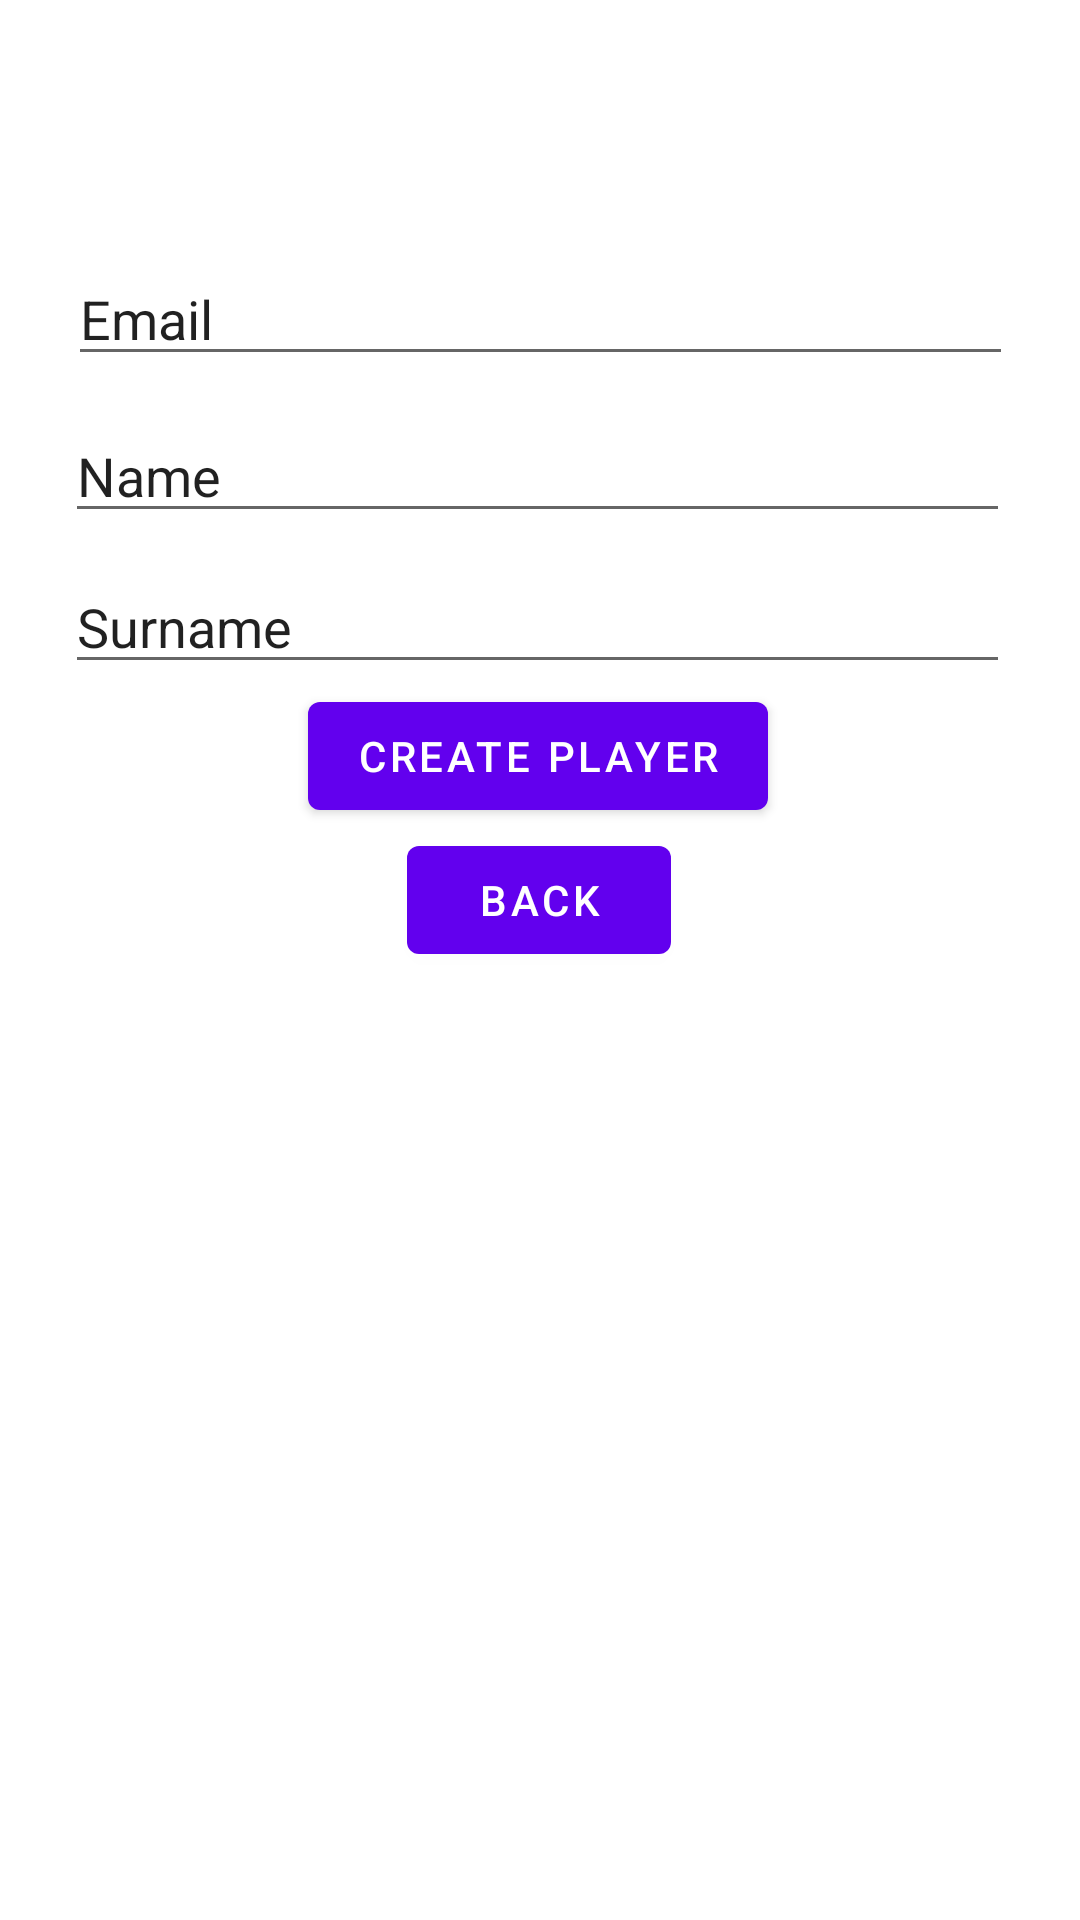

Produce the Android XML layout that renders to this screen, including the resource entries it uses.
<!-- AndroidManifest.xml: application theme Theme.RockPaperScissors -->
<!-- res/layout/create_player.xml -->
<?xml version="1.0" encoding="utf-8"?>
<androidx.constraintlayout.widget.ConstraintLayout xmlns:android="http://schemas.android.com/apk/res/android"
                                                   xmlns:tools="http://schemas.android.com/tools"
                                                   xmlns:app="http://schemas.android.com/apk/res-auto"
                                                   android:layout_width="match_parent"
                                                   android:layout_height="match_parent"
                                                   tools:context=".CreatePlayerFragment">

    <EditText
            android:layout_width="wrap_content"
            android:layout_height="wrap_content"
            android:inputType="textEmailAddress"
            android:text="Email"
            android:ems="15"
            android:id="@+id/createPlayerPlayerId"
            app:layout_constraintTop_toTopOf="parent"
            app:layout_constraintStart_toStartOf="parent" android:layout_marginTop="84dp"
            app:layout_constraintEnd_toEndOf="parent"/>

    <EditText
            android:layout_width="wrap_content"
            android:layout_height="wrap_content"
            android:inputType="text"
            android:text="Name"
            android:ems="15"
            android:id="@+id/createPlayerPlayerName"
            android:layout_marginTop="11dp"
            app:layout_constraintTop_toBottomOf="@+id/createPlayerPlayerId" android:layout_marginEnd="1dp"
            app:layout_constraintEnd_toEndOf="@+id/createPlayerPlayerId"/>
    <EditText
            android:layout_width="wrap_content"
            android:layout_height="wrap_content"
            android:inputType="text"
            android:text="Surname"
            android:ems="15"
            android:id="@+id/createPlayerPlayerSurname"
            app:layout_constraintStart_toStartOf="@+id/createPlayerPlayerName"
            android:layout_marginTop="9dp" app:layout_constraintTop_toBottomOf="@+id/createPlayerPlayerName"/>
    <Button
            android:id="@+id/button_create_player_create_player"
            android:layout_width="wrap_content"
            android:layout_height="wrap_content"
            android:text="@string/create_player"
            app:layout_constraintStart_toStartOf="@+id/createPlayerPlayerSurname"
            app:layout_constraintTop_toBottomOf="@+id/createPlayerPlayerSurname"
            app:layout_constraintEnd_toEndOf="@+id/createPlayerPlayerSurname"/>
    <Button
            android:id="@+id/button_create_player_back"
            android:layout_width="wrap_content"
            android:layout_height="wrap_content"
            android:text="@string/back"
            app:layout_constraintStart_toStartOf="@+id/button_create_player_create_player"
            android:layout_marginStart="33dp"
            app:layout_constraintTop_toBottomOf="@+id/button_create_player_create_player"/>

    <ProgressBar
            android:layout_width="wrap_content"
            android:layout_height="wrap_content"
            android:indeterminate="true"
            android:id="@+id/createPlayerProgressBar"
            android:visibility="invisible"
            app:layout_constraintTop_toTopOf="@+id/createPlayerPlayerSurname"
            app:layout_constraintStart_toStartOf="@+id/createPlayerPlayerSurname" android:layout_marginTop="7dp"
            app:layout_constraintEnd_toEndOf="@+id/createPlayerPlayerSurname"/>

</androidx.constraintlayout.widget.ConstraintLayout>
<!-- resources referenced by this layout -->
<resources>
  <string name="back">Back</string>
  <string name="create_player">Create Player</string>
  <style name="Theme.RockPaperScissors" parent="Theme.MaterialComponents.DayNight.DarkActionBar">
          
          <item name="colorPrimary">@color/purple_500</item>
          <item name="colorPrimaryVariant">@color/purple_700</item>
          <item name="colorOnPrimary">@color/white</item>
          
          <item name="colorSecondary">@color/teal_200</item>
          <item name="colorSecondaryVariant">@color/teal_700</item>
          <item name="colorOnSecondary">@color/black</item>
          
          <item name="android:statusBarColor" tools:targetApi="l">?attr/colorPrimaryVariant</item>
          
      </style>
  <!-- not gathered from this repository: default colours our renderer supplied (Android Studio template values) -->
  <color name="purple_500">#FF6200EE</color>
  <color name="purple_700">#FF3700B3</color>
  <color name="teal_200">#FF03DAC5</color>
  <color name="teal_700">#FF018786</color>
  <color name="black">#FF000000</color>
  <color name="white">#FFFFFFFF</color>
</resources>
